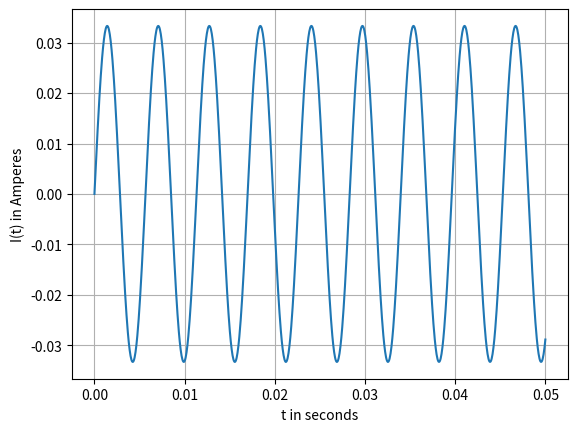

This figure's Python source:
import numpy as np
import matplotlib.pyplot as plt

# Define parameters
V0 = 1.0  # amplitude of voltage
C = 30e-6   # capacitance
L = 27e-3  # inductance
omega_0 = 1.11e3  # angular frequency

# Time values
t = np.linspace(0, 0.05, 1000)  # adjust the time range as needed

# Current equation
current = V0 * np.sqrt(C / L) * np.sin(omega_0 * t)

# Plotting
plt.plot(t, current)
plt.xlabel('t in seconds')
plt.ylabel('I(t) in Amperes')
plt.grid(True)
plt.savefig('p.png', dpi=300, bbox_inches='tight')

